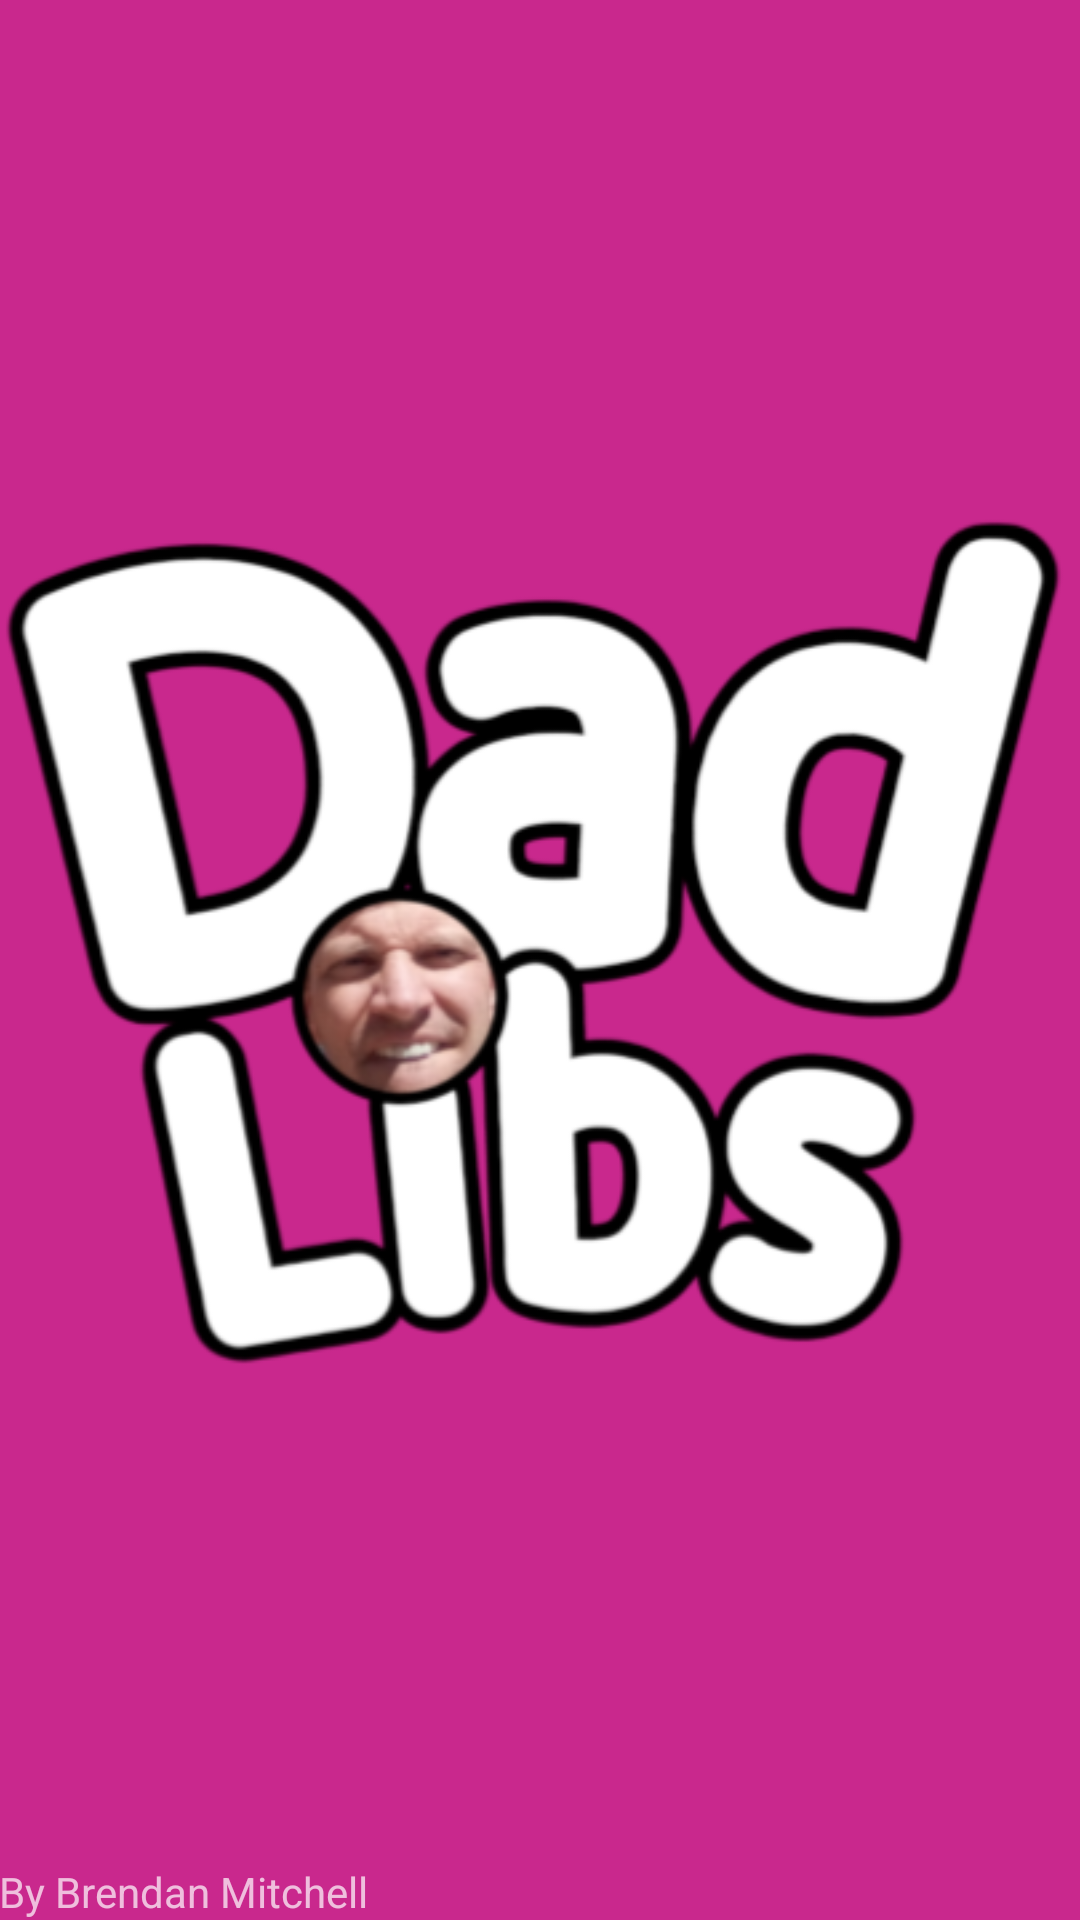

Android layout source for this screen:
<!-- AndroidManifest.xml: application theme Theme.DadLibs -->
<!-- res/layout/nav_header_main.xml -->
<?xml version="1.0" encoding="utf-8"?>
<FrameLayout xmlns:android="http://schemas.android.com/apk/res/android"
    android:layout_width="match_parent"
    android:layout_height="@dimen/nav_header_height"
    android:theme="@style/ThemeOverlay.AppCompat.Dark">
    
    <ImageView
        android:layout_width="match_parent"
        android:layout_height="match_parent"
        android:contentDescription="@string/dadlibs_logo"
        android:src="@drawable/logo_full"
        android:scaleType="centerCrop"/>
    
    <LinearLayout
        android:layout_width="match_parent"
        android:layout_height="match_parent"
        android:paddingLeft="@dimen/activity_horizontal_margin"
        android:paddingTop="@dimen/activity_vertical_margin"
        android:paddingRight="@dimen/activity_horizontal_margin"
        android:paddingBottom="@dimen/activity_vertical_margin"
        android:gravity="bottom">
        
        <TextView
            android:id="@+id/textView"
            android:layout_width="wrap_content"
            android:layout_height="wrap_content"
            android:text="@string/signature" />
        
    </LinearLayout>

</FrameLayout>
<!-- resources referenced by this layout -->
<resources>
  <!-- drawable logo_full: png bitmap (drawable, 99549 bytes) -->
  <string name="dadlibs_logo">DadLibs Logo</string>
  <string name="signature">By Brendan Mitchell</string>
  <style name="Theme.DadLibs" parent="Theme.MaterialComponents.DayNight.DarkActionBar">
          
          <item name="colorPrimary">@color/magenta</item>
          <item name="colorPrimaryVariant">@color/magenta_dark</item>
          <item name="colorOnPrimary">@color/white</item>
          
          <item name="colorSecondary">@color/blue_dark</item>
          <item name="colorSecondaryVariant">@color/blue_light</item>
          <item name="colorOnSecondary">@color/black</item>
          
          <item name="android:statusBarColor">?attr/colorPrimaryVariant</item>
  
          <item name="materialAlertDialogTheme">@style/MaterialAlertDialog.Rounded</item>
  
      </style>
  <color name="magenta">#FFC9288D</color>
  <color name="magenta_dark">#9E116A</color>
  <color name="white">#FFFFFFFF</color>
  <color name="blue_dark">#FF001195</color>
  <color name="blue_light">#6FBEFF</color>
  <color name="black">#FF000000</color>
  <style name="MaterialAlertDialog.Rounded" parent="ThemeOverlay.MaterialComponents.MaterialAlertDialog">
          <item name="shapeAppearanceOverlay">@style/ShapeAppearanceOverlay.MaterialAlertDialog.Rounded</item>
          <item name="materialAlertDialogTitleTextStyle">@style/MyBoldDialogTitle</item>
      </style>
  <style name="ShapeAppearanceOverlay.MaterialAlertDialog.Rounded" parent="">
          <item name="cornerSize">24dp</item>
      </style>
  <style name="MyBoldDialogTitle" parent="MaterialAlertDialog.MaterialComponents.Title.Text">
          <item name="android:textStyle">bold</item>
      </style>
</resources>
